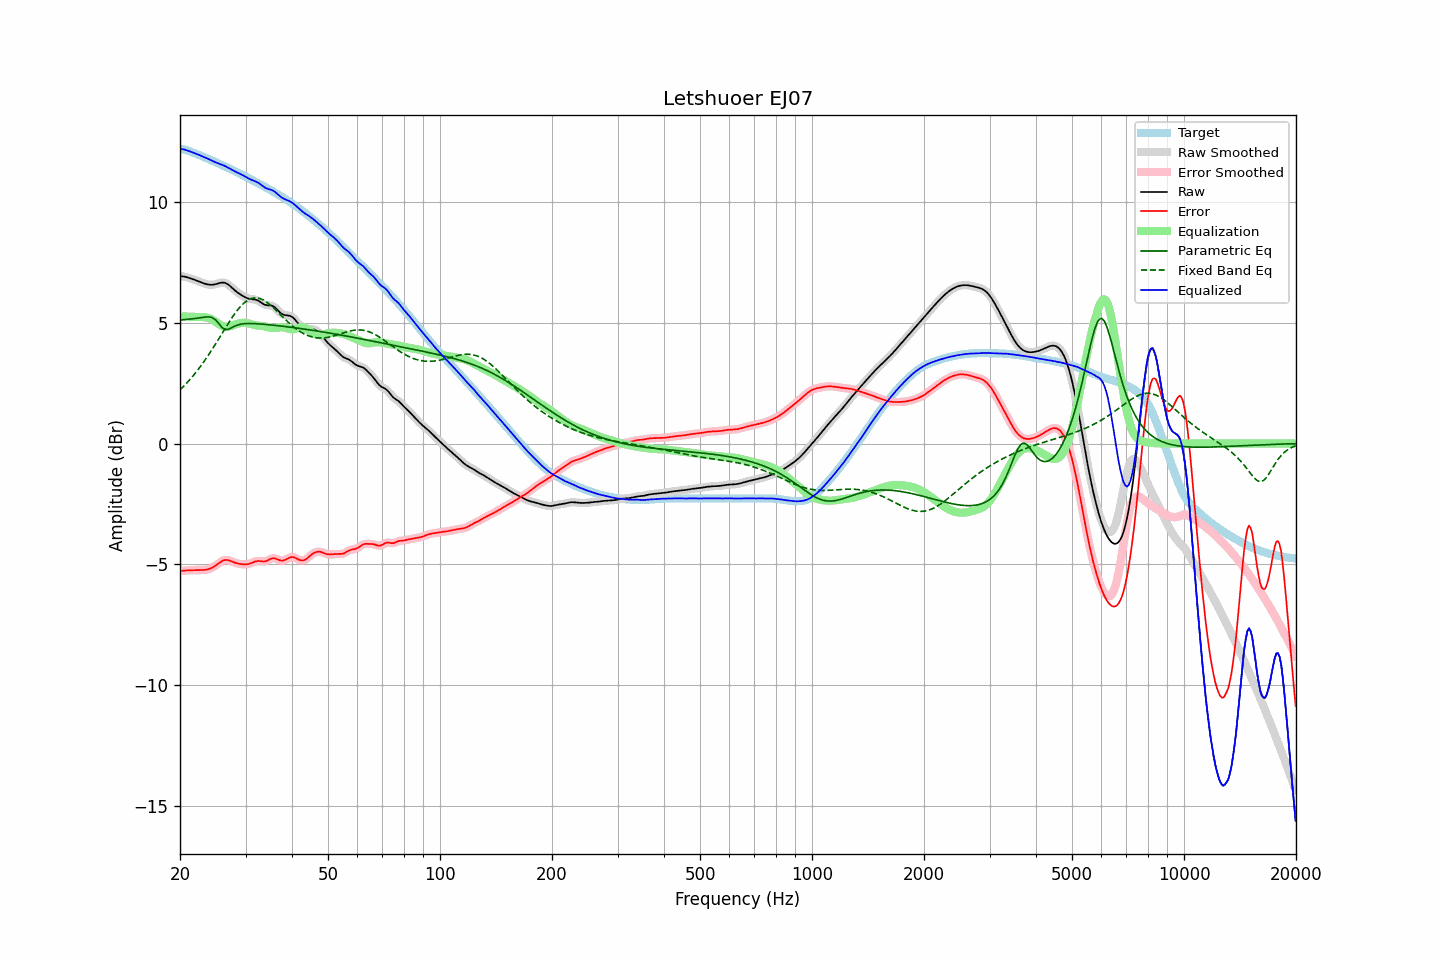

Data behind this chart, as committed beside it:
frequency, raw, error, smoothed, error_smoothed, equalization, parametric_eq, fixed_band_eq, equalized_raw, equalized_smoothed, target
20.00, 6.92, -5.26, 6.92, -5.26, 5.26, 5.11, 2.22, 12.19, 12.18, 12.18
20.20, 6.92, -5.26, 6.92, -5.26, 5.26, 5.11, 2.29, 12.17, 12.18, 12.18
20.40, 6.91, -5.26, 6.91, -5.26, 5.26, 5.12, 2.35, 12.16, 12.16, 12.17
20.61, 6.90, -5.25, 6.90, -5.25, 5.25, 5.13, 2.42, 12.15, 12.15, 12.15
20.81, 6.88, -5.25, 6.88, -5.25, 5.25, 5.13, 2.49, 12.13, 12.13, 12.13
21.02, 6.86, -5.25, 6.86, -5.25, 5.25, 5.14, 2.56, 12.11, 12.11, 12.11
21.23, 6.84, -5.24, 6.84, -5.24, 5.24, 5.14, 2.63, 12.08, 12.08, 12.08
21.44, 6.82, -5.24, 6.82, -5.24, 5.24, 5.15, 2.71, 12.06, 12.06, 12.06
21.66, 6.80, -5.24, 6.80, -5.24, 5.24, 5.16, 2.79, 12.03, 12.03, 12.03
21.87, 6.77, -5.23, 6.77, -5.23, 5.24, 5.17, 2.87, 12.01, 12.01, 12.01
22.09, 6.75, -5.23, 6.75, -5.23, 5.24, 5.18, 2.95, 11.98, 11.98, 11.98
22.31, 6.72, -5.23, 6.72, -5.23, 5.23, 5.19, 3.04, 11.95, 11.95, 11.95
22.54, 6.69, -5.23, 6.69, -5.23, 5.23, 5.20, 3.12, 11.93, 11.93, 11.93
22.76, 6.67, -5.23, 6.67, -5.23, 5.23, 5.21, 3.21, 11.90, 11.90, 11.90
22.99, 6.64, -5.23, 6.64, -5.23, 5.23, 5.22, 3.30, 11.87, 11.87, 11.87
23.22, 6.62, -5.22, 6.62, -5.22, 5.22, 5.22, 3.40, 11.84, 11.84, 11.84
23.45, 6.60, -5.22, 6.60, -5.22, 5.22, 5.23, 3.49, 11.81, 11.81, 11.81
23.69, 6.58, -5.20, 6.58, -5.20, 5.20, 5.23, 3.59, 11.78, 11.78, 11.79
23.92, 6.57, -5.19, 6.57, -5.19, 5.18, 5.24, 3.69, 11.75, 11.75, 11.76
24.16, 6.56, -5.16, 6.56, -5.16, 5.16, 5.22, 3.79, 11.72, 11.72, 11.73
24.40, 6.57, -5.13, 6.57, -5.13, 5.13, 5.21, 3.89, 11.69, 11.69, 11.70
24.65, 6.57, -5.10, 6.57, -5.10, 5.09, 5.17, 4.00, 11.66, 11.66, 11.67
24.89, 6.59, -5.05, 6.59, -5.05, 5.05, 5.12, 4.11, 11.63, 11.63, 11.64
25.14, 6.60, -5.01, 6.60, -5.01, 5.00, 5.05, 4.21, 11.60, 11.60, 11.61
25.39, 6.62, -4.95, 6.62, -4.95, 4.95, 4.97, 4.32, 11.58, 11.58, 11.58
25.65, 6.64, -4.91, 6.64, -4.91, 4.91, 4.89, 4.43, 11.55, 11.55, 11.55
25.91, 6.65, -4.87, 6.65, -4.86, 4.87, 4.81, 4.54, 11.53, 11.53, 11.52
26.16, 6.66, -4.83, 6.65, -4.83, 4.85, 4.76, 4.65, 11.50, 11.50, 11.49
26.43, 6.64, -4.81, 6.64, -4.82, 4.83, 4.71, 4.75, 11.47, 11.47, 11.46
26.69, 6.61, -4.81, 6.61, -4.81, 4.82, 4.71, 4.86, 11.44, 11.44, 11.42
26.96, 6.57, -4.82, 6.57, -4.82, 4.83, 4.72, 4.97, 11.40, 11.40, 11.39
27.23, 6.52, -4.84, 6.52, -4.84, 4.84, 4.75, 5.07, 11.36, 11.36, 11.36
27.50, 6.46, -4.87, 6.46, -4.87, 4.86, 4.78, 5.17, 11.32, 11.33, 11.33
27.77, 6.40, -4.90, 6.40, -4.89, 4.89, 4.82, 5.27, 11.29, 11.29, 11.30
28.05, 6.34, -4.92, 6.34, -4.92, 4.91, 4.85, 5.36, 11.25, 11.25, 11.26
28.33, 6.29, -4.94, 6.29, -4.94, 4.94, 4.88, 5.45, 11.22, 11.22, 11.23
28.62, 6.24, -4.96, 6.24, -4.96, 4.96, 4.90, 5.54, 11.19, 11.19, 11.20
28.90, 6.19, -4.97, 6.19, -4.97, 4.97, 4.92, 5.62, 11.16, 11.16, 11.16
29.19, 6.15, -4.98, 6.14, -4.98, 4.99, 4.94, 5.69, 11.13, 11.13, 11.13
29.48, 6.10, -4.99, 6.10, -4.99, 4.99, 4.95, 5.76, 11.10, 11.10, 11.10
29.78, 6.07, -4.99, 6.07, -4.99, 4.99, 4.96, 5.82, 11.06, 11.06, 11.06
30.08, 6.03, -4.99, 6.03, -4.99, 4.99, 4.96, 5.87, 11.02, 11.02, 11.03
30.38, 6.01, -4.99, 6.01, -4.99, 4.98, 4.96, 5.92, 10.98, 10.98, 10.99
30.68, 5.99, -4.97, 5.99, -4.97, 4.96, 4.96, 5.95, 10.95, 10.95, 10.96
30.99, 5.97, -4.95, 5.97, -4.95, 4.94, 4.96, 5.99, 10.92, 10.92, 10.92
31.30, 5.97, -4.92, 5.97, -4.92, 4.92, 4.96, 6.00, 10.89, 10.89, 10.89
31.61, 5.96, -4.90, 5.96, -4.90, 4.90, 4.96, 6.02, 10.86, 10.86, 10.86
31.93, 5.95, -4.87, 5.95, -4.87, 4.89, 4.96, 6.02, 10.84, 10.84, 10.82
32.24, 5.93, -4.86, 5.93, -4.86, 4.88, 4.95, 6.02, 10.81, 10.81, 10.79
32.57, 5.90, -4.85, 5.89, -4.86, 4.87, 4.95, 6.01, 10.77, 10.77, 10.75
32.89, 5.85, -4.86, 5.85, -4.86, 4.87, 4.94, 5.99, 10.72, 10.72, 10.71
33.22, 5.81, -4.87, 5.81, -4.87, 4.86, 4.94, 5.96, 10.67, 10.67, 10.68
33.55, 5.76, -4.88, 5.77, -4.88, 4.85, 4.93, 5.93, 10.62, 10.62, 10.64
33.89, 5.73, -4.87, 5.74, -4.87, 4.84, 4.93, 5.89, 10.58, 10.58, 10.60
34.23, 5.72, -4.85, 5.72, -4.85, 4.82, 4.92, 5.84, 10.54, 10.55, 10.57
34.57, 5.71, -4.82, 5.72, -4.81, 4.81, 4.91, 5.79, 10.52, 10.52, 10.53
34.92, 5.71, -4.78, 5.71, -4.78, 4.79, 4.91, 5.74, 10.51, 10.50, 10.49
35.27, 5.70, -4.75, 5.70, -4.75, 4.78, 4.90, 5.68, 10.48, 10.48, 10.45
35.62, 5.68, -4.74, 5.67, -4.74, 4.77, 4.89, 5.62, 10.45, 10.45, 10.42
35.97, 5.63, -4.74, 5.63, -4.75, 4.77, 4.89, 5.56, 10.41, 10.40, 10.38
... 635 more rows
